Run: headless pygame with SDL's dummy video driver; simulated clock (each Clock.tick advances the game by its frame time, no real sleeping); random seed 0; keys injected as events and as key.get_pressed() state; no mouse input.
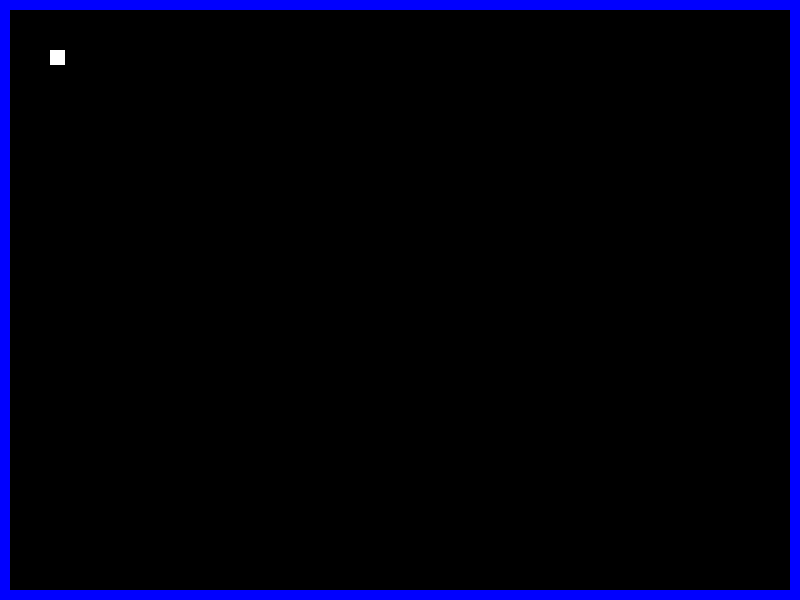
Frame 1 of 4 · flips 1–60 · no input
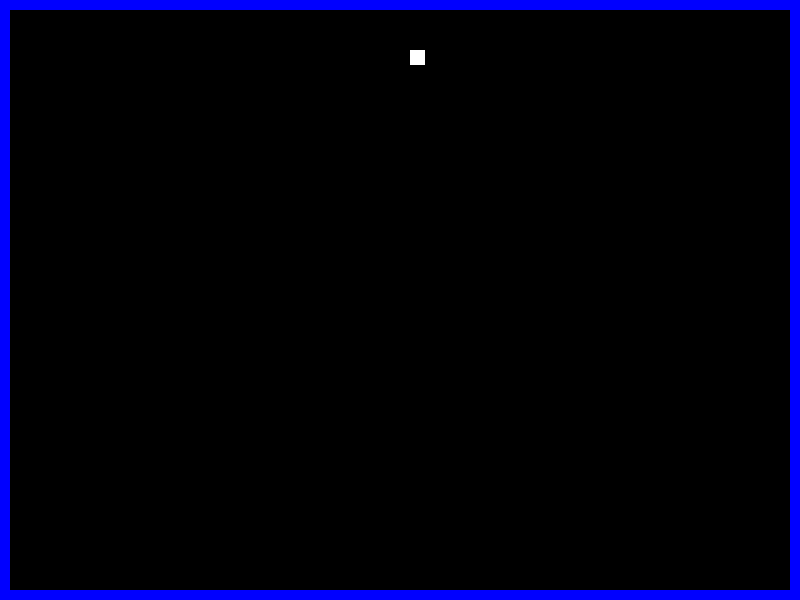
Frame 2 of 4 · flips 61–180 · tapped SPACE, RETURN · held RIGHT (→), D
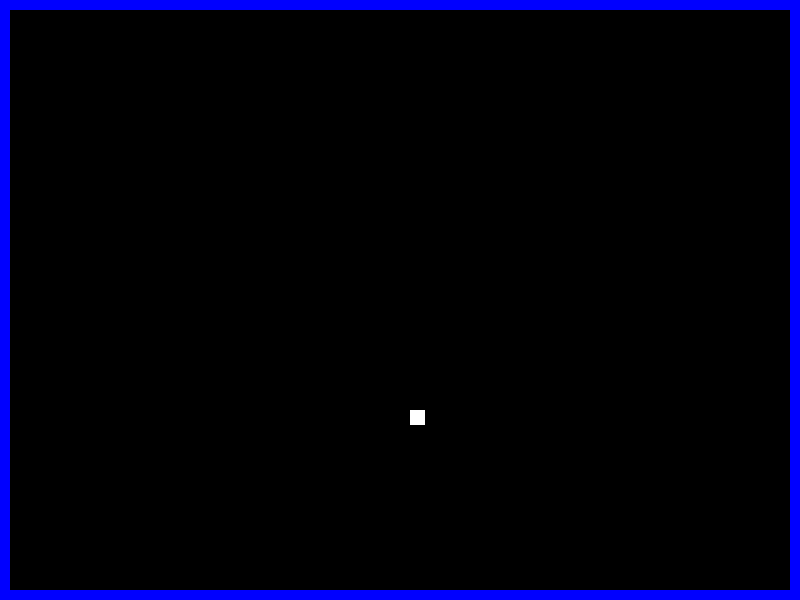
Frame 3 of 4 · flips 181–300 · held DOWN (↓), S
Frame 4 of 4 · flips 301–420 · held LEFT (←), A, UP (↑), W · screen same as frame 1, image omitted

The pygame program that drew these frames:

import pygame
from pygame.locals import *

black = (0,0,0)
white = (255,255,255)
blue = (0,0,255)

# This class represents the bar at the bottom that the player controls
class Wall(pygame.sprite.Sprite):
 # Constructor function
 def __init__(self,height,width,x,y):
     # Call the parent's constructor
     pygame.sprite.Sprite.__init__(self)

     # Make a blue wall, of the size specified in the parameters
     self.image = pygame.Surface([width, height])
     self.image.fill((blue))

     # Make our top-left corner the passed-in location.
     self.rect = self.image.get_rect()
     self.rect.topleft = (x, y)
  
# This class represents the bar at the bottom that the player controls
class Player(pygame.sprite.Sprite):
 # Constructor function
 def __init__(self,x,y):
     # Call the parent's constructor
     pygame.sprite.Sprite.__init__(self)

     # Set speed vector
     self.change_x=0
     self.change_y=0
  
     # Set height, width
     self.image = pygame.Surface([15, 15])
     self.image.fill((white))

     # Make our top-left corner the passed-in location.
     self.rect = self.image.get_rect()
     self.rect.topleft = [x,y]

 # Change the speed of the player
 def changespeed(self,x,y):
     self.change_x+=x
     self.change_y+=y
  
 # Find a new position for the player
 def update(self,walls):
     # Get the old position, in case we need to go back to it
     old_x=self.rect.topleft[0]
     old_y=self.rect.topleft[1]
  
     # Update position according to our speed (vector)
     new_x=old_x+self.change_x
     new_y=old_y+self.change_y
  
     # Put the player in the new spot
     self.rect.topleft = (new_x,new_y)

     # Did this update cause us to hit a wall?
     collide = pygame.sprite.spritecollide(self, walls, False)
     if collide:
         # Whoops, hit a wall. Go back to the old position
         self.rect.topleft=(old_x,old_y)
      
# This is the main function where our program begins
def main():
 score = 0
 # Call this function so the Pygame library can initialize itself
 pygame.init()

 # Create an 800x600 sized screen
 screen = pygame.display.set_mode([800, 600])
 # Set the title of the window
 pygame.display.set_caption('Test')
 # Enable this to make the mouse dissappear when over our window
 #pygame.mouse.set_visible(0)
 # This is a font we use to draw text on the screen (size 36)
 font = pygame.font.Font(None, 36)

 # Create a surface we can draw on
 background = pygame.Surface(screen.get_size())
 # Used for converting color maps and such
 background = background.convert()
 # Fill the screen with a black background
 background.fill(black)

 # Create the player paddle object
 player = Player( 50,50 )
 movingsprites = pygame.sprite.RenderPlain((player))

 # Make the walls. (height, width, x_pos, y_pos)
 wall_list=[]
 wall_list.append(Wall(600,10,0,0))
 wall_list.append(Wall(10,790,10,0))
 wall_list.append(Wall(10,790,10,590))
 wall_list.append(Wall(590,600,790,0))

 walls=pygame.sprite.RenderPlain(wall_list)

 clock = pygame.time.Clock()

 while 1:
     clock.tick(40)
  
     for event in pygame.event.get():
         if event.type == pygame.QUIT:
             return

         if event.type == KEYDOWN:
             if event.key == K_LEFT:
                 player.changespeed(-3,0)
             if event.key == K_RIGHT:
                 player.changespeed(3,0)
             if event.key == K_UP:
                 player.changespeed(0,-3)
             if event.key == K_DOWN:
                 player.changespeed(0,3)
              
         if event.type == KEYUP:
             if event.key == K_LEFT:
                 player.changespeed(3,0)
             if event.key == K_RIGHT:
                 player.changespeed(-3,0)
             if event.key == K_UP:
                 player.changespeed(0,3)
             if event.key == K_DOWN:
                 player.changespeed(0,-3)
              
     player.update(walls)
  
     pygame.draw.rect(screen,black,(0,0,800,600))
     movingsprites.draw(screen)
     walls.draw(screen)
     pygame.display.flip()
          
#this calls the 'main' function when this script is executed
main()
